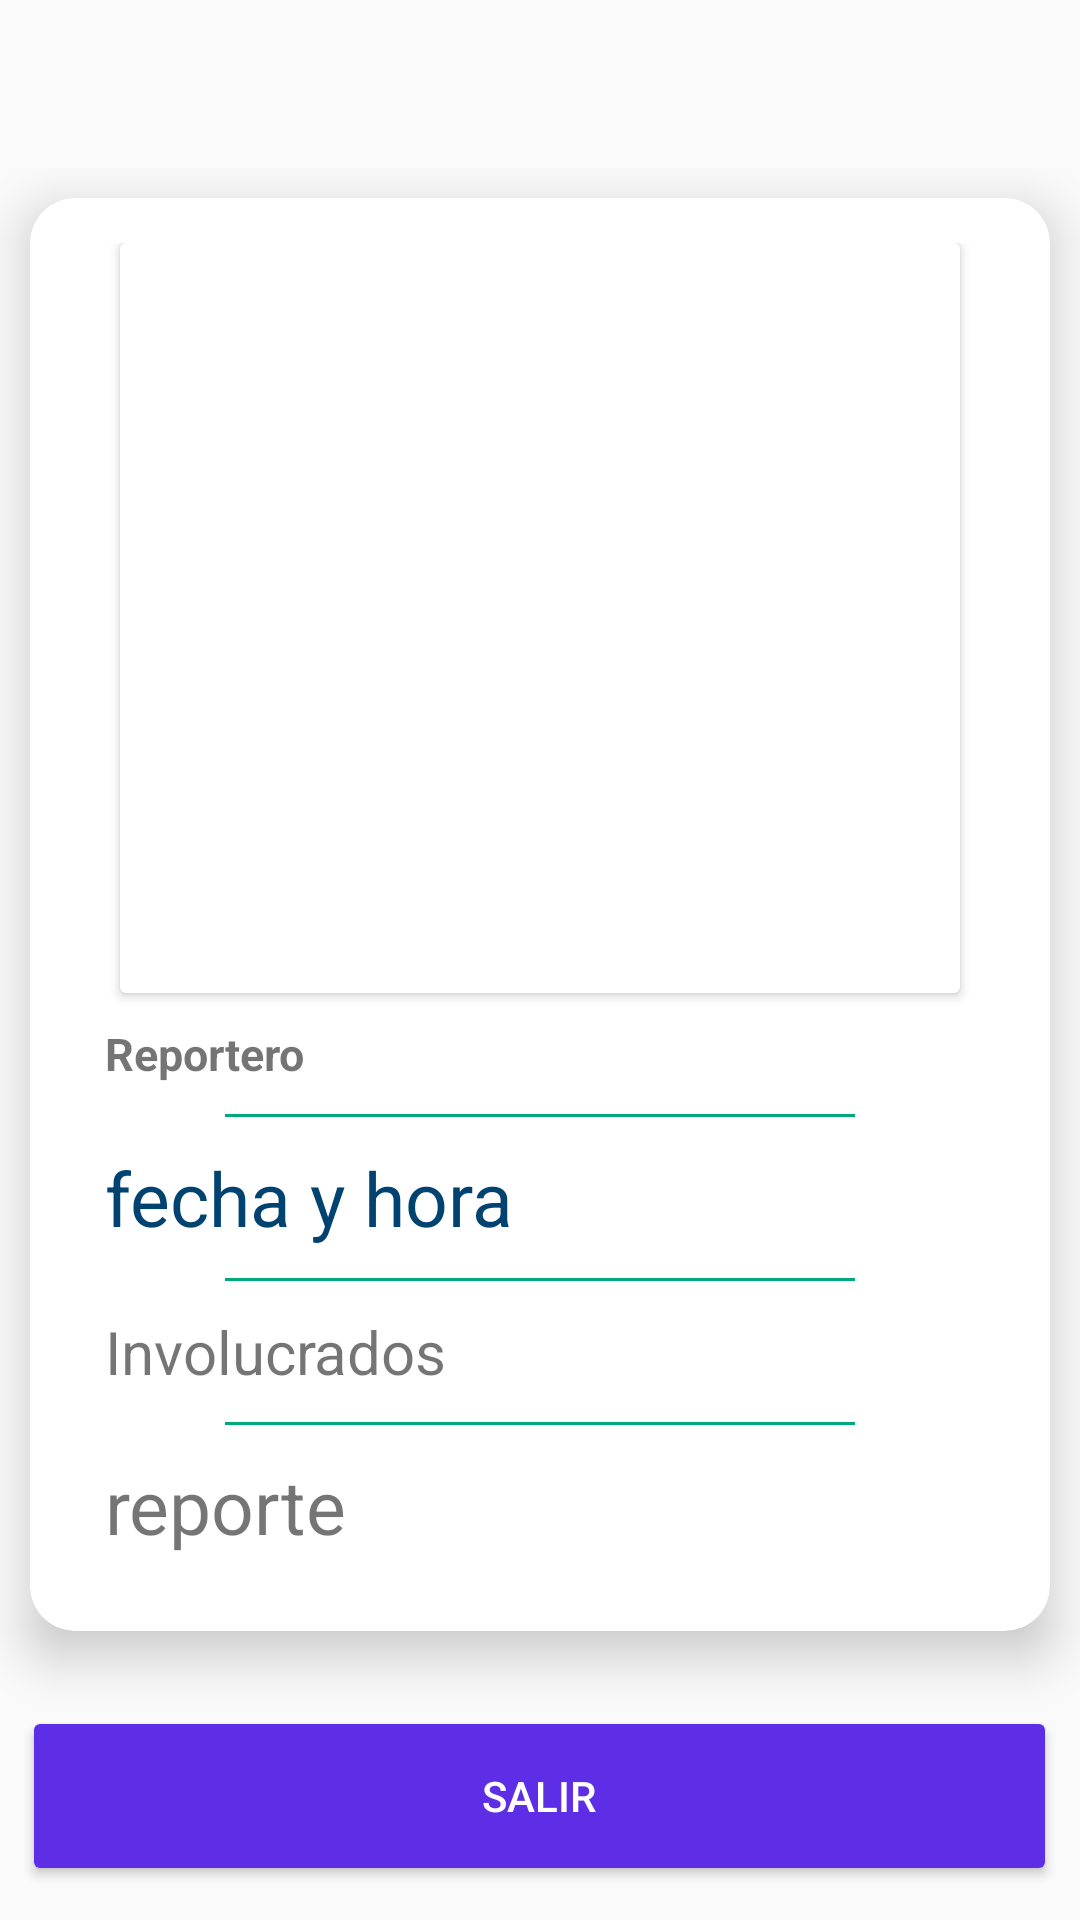

Layout XML and referenced resources for this Android screen:
<!-- AndroidManifest.xml: application theme Theme.AppSiniestralidadKotlin -->
<!-- res/layout/fragment_detalle_mapa.xml -->
<?xml version="1.0" encoding="utf-8"?>
<androidx.coordinatorlayout.widget.CoordinatorLayout
    xmlns:android="http://schemas.android.com/apk/res/android"
    xmlns:map="http://schemas.android.com/apk/res-auto"
    android:layout_width="match_parent"
    android:layout_height="match_parent"
    xmlns:tools="http://schemas.android.com/tools"
    tools:context=".view.ui.fragments.DetalleMapFragment"
    xmlns:app="http://schemas.android.com/apk/res-auto">

    <FrameLayout
        android:layout_width="match_parent"
        android:layout_height="match_parent"
        android:layout_marginTop="?attr/actionBarSize">

        <ScrollView
            android:layout_width="match_parent"
            android:layout_height="match_parent">

            <LinearLayout
                android:layout_width="match_parent"
                android:layout_height="match_parent"
                android:orientation="vertical">

                <androidx.cardview.widget.CardView
                    android:layout_width="match_parent"
                    android:layout_height="wrap_content"
                    app:cardCornerRadius="@dimen/cardCornerRadius"
                    app:cardElevation="@dimen/cardElevation"
                    android:layout_margin="@dimen/defaultLayoutMargin">

                    <LinearLayout
                        android:layout_width="match_parent"
                        android:layout_height="wrap_content"
                        android:orientation="vertical"
                        android:layout_margin="15dp">

                        <androidx.cardview.widget.CardView
                            android:layout_width="match_parent"
                            android:layout_height="250dp"
                            android:layout_marginLeft="15dp"
                            android:layout_marginRight="15dp">
                            <ImageView
                                android:layout_width="match_parent"
                                android:layout_height="250dp"
                                android:id="@+id/imgDetalle"/>








                            
                            
                            
                            
                        </androidx.cardview.widget.CardView>

                        <TextView
                            android:id="@+id/txtDetalleReporteroMap"
                            android:layout_width="wrap_content"
                            android:layout_height="wrap_content"
                            android:textStyle="bold"
                            android:text="Reportero"
                            android:textSize="15sp"
                            android:padding="10dp"/>

                        <View
                            android:layout_width="match_parent"
                            android:layout_marginHorizontal="50dp"
                            android:layout_height="1dp"
                            android:background="@color/verde_aguamarina"/>

                        <TextView
                            android:id="@+id/txtDetalleFechaMap"
                            android:layout_width="wrap_content"
                            android:layout_height="wrap_content"
                            android:text="fecha y hora"
                            android:textColor="@color/blue_king"
                            android:textSize="25sp"
                            android:padding="10dp"/>

                        <View
                            android:layout_width="match_parent"
                            android:layout_marginHorizontal="50dp"
                            android:layout_height="1dp"
                            android:background="@color/verde_aguamarina"/>

                        <TextView
                            android:id="@+id/txtDetalleInvolucradosMap"
                            android:layout_width="wrap_content"
                            android:layout_height="wrap_content"
                            android:text="Involucrados"
                            android:padding="10dp"
                            android:textSize="20sp"/>

                        <View
                            android:layout_width="match_parent"
                            android:layout_marginHorizontal="50dp"
                            android:layout_height="1dp"
                            android:background="@color/verde_aguamarina"/>/>

                        <TextView
                            android:id="@+id/txtDetalleReporteMap"
                            android:layout_width="wrap_content"
                            android:layout_height="wrap_content"
                            android:text="reporte"
                            android:padding="10dp"
                            android:textSize="25sp"/>

                    </LinearLayout>
                </androidx.cardview.widget.CardView>
                <Button
                    android:id="@+id/btn_salir_map"
                    android:layout_width="345dp"
                    android:layout_height="60dp"
                    android:backgroundTint="@color/purple"
                    android:text="@string/salir"
                    android:textColor="@color/white"
                    android:layout_gravity="center"
                    android:layout_marginTop="15dp"/>
            </LinearLayout>
        </ScrollView>
    </FrameLayout>
</androidx.coordinatorlayout.widget.CoordinatorLayout>
<!-- resources referenced by this layout -->
<resources>
  <color name="blue_king">#004370</color>
  <color name="purple">#5D2EE6</color>
  <color name="verde_aguamarina">#00A87D</color>
  <color name="white">#FFFFFFFF</color>
  <dimen name="cardCornerRadius">15dp</dimen>
  <dimen name="cardElevation">3dp</dimen>
  <dimen name="defaultLayoutMargin">10dp</dimen>
  <string name="salir">SALIR</string>
  <style name="Theme.AppSiniestralidadKotlin" parent="Theme.AppCompat.Light.NoActionBar">
          
          <item name="colorPrimary">@color/blue_king</item>
          <item name="colorPrimaryDark">@color/purple</item>
          <item name="colorAccent">@color/pinkk</item>
          
      </style>
  <color name="pinkk">#B70AF5</color>
</resources>
